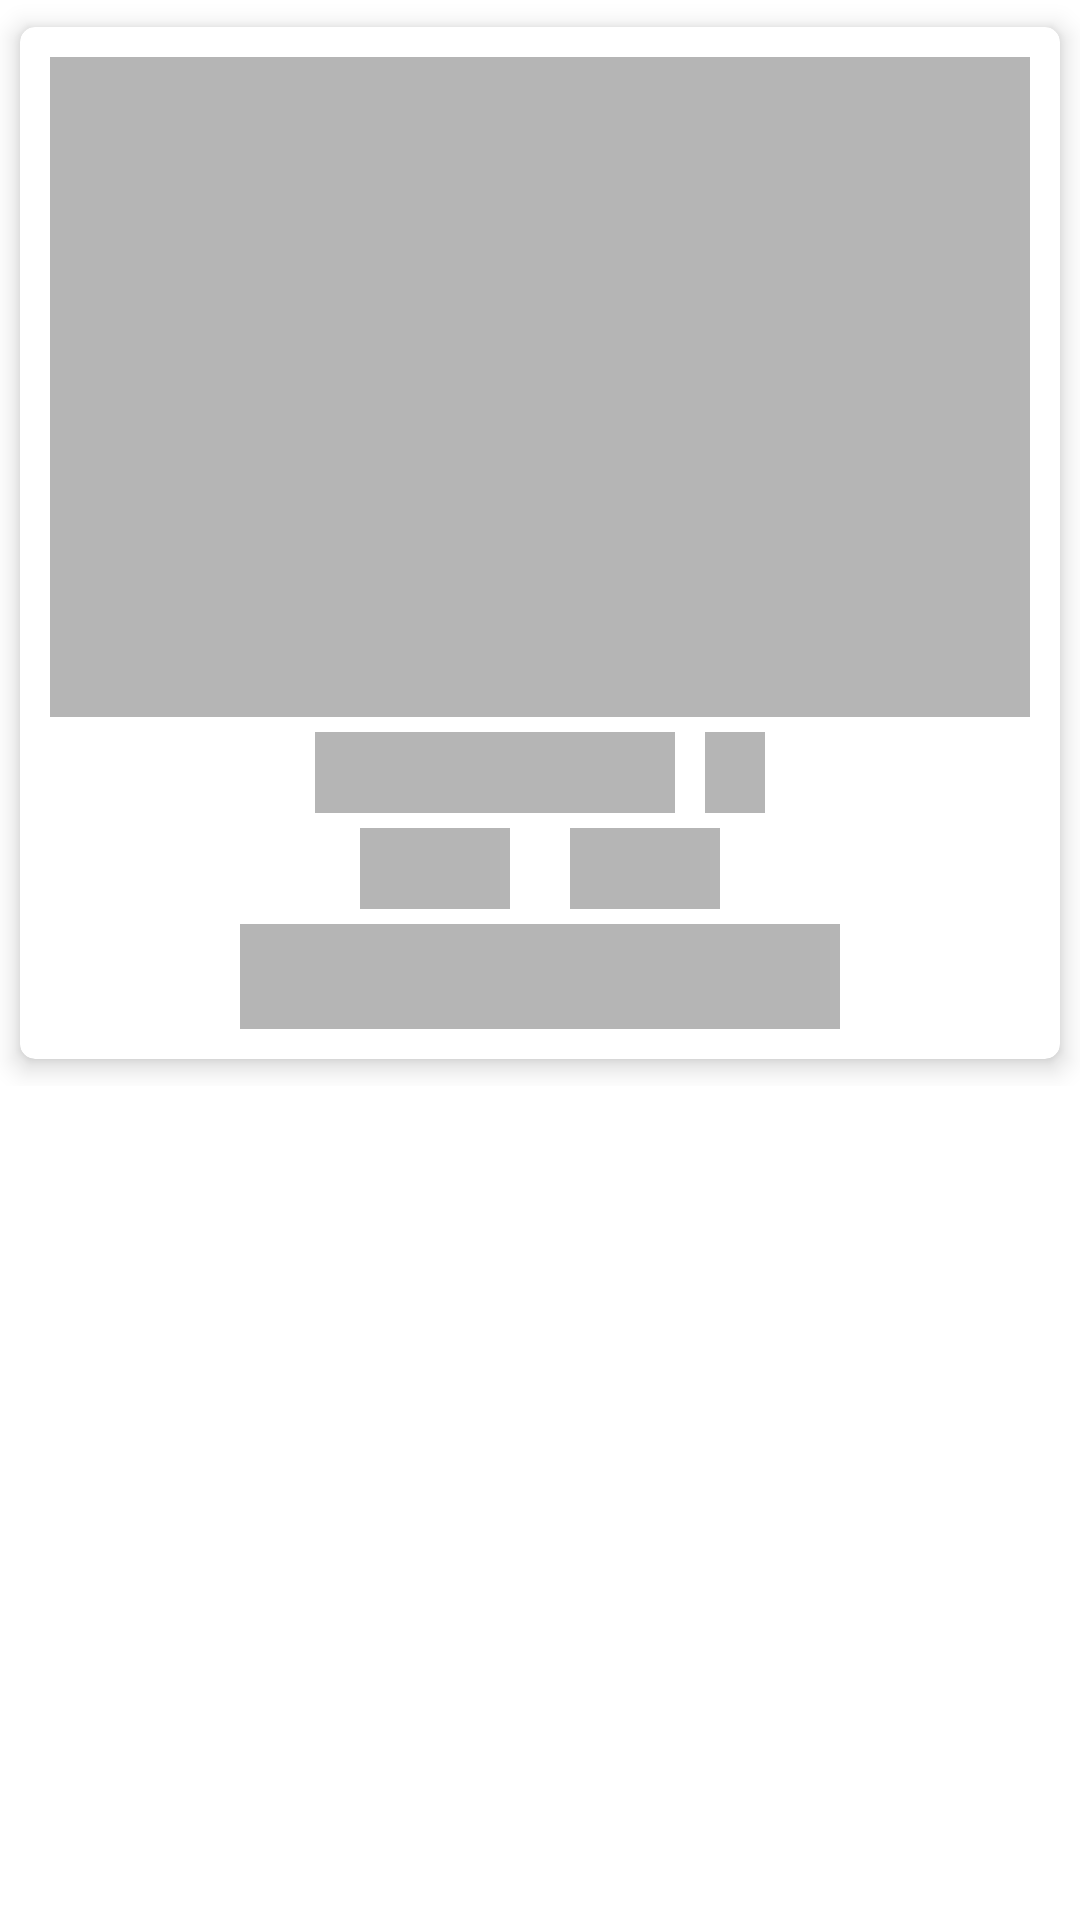

The Android layout XML behind this screen, and the referenced resources:
<!-- AndroidManifest.xml: application theme Theme.BrandNewGroceyApp -->
<!-- res/layout/shimmer_layout.xml -->
<?xml version="1.0" encoding="utf-8"?>
<LinearLayout
    xmlns:android="http://schemas.android.com/apk/res/android" android:layout_width="match_parent"
    android:layout_height="match_parent">

    <LinearLayout
        xmlns:android="http://schemas.android.com/apk/res/android"
        xmlns:app="http://schemas.android.com/apk/res-auto"
        android:layout_width="match_parent"
        android:orientation="vertical"
        android:gravity="center"
        android:layout_height="wrap_content">
        <androidx.cardview.widget.CardView
            android:layout_width="match_parent"
            app:cardUseCompatPadding="true"
            app:cardCornerRadius="5dp"
            app:cardElevation="5dp"
            android:layout_height="wrap_content">
            <LinearLayout
                android:layout_width="match_parent"
                android:orientation="vertical"
                android:layout_margin="10dp"
                android:layout_height="wrap_content">
                <ImageView

                    android:scaleType="centerCrop"
                    android:layout_width="match_parent"
                    android:layout_gravity="center"
                    android:background="@color/light_gray"
                    android:layout_height="220dp"/>

                <LinearLayout
                    android:layout_marginTop="5dp"
                    android:layout_width="match_parent"
                    android:gravity="center"
                    android:layout_height="wrap_content">
                    <TextView
                        android:layout_gravity="center"
                        android:layout_width="120dp"
                        android:layout_height="wrap_content"
                        android:background="@color/light_gray"
                        android:layout_marginRight="5dp"
                        android:textSize="20sp"
                        android:textStyle="bold"
                        />
                    <TextView
                        android:layout_gravity="center"
                        android:layout_width="20dp"
                        android:background="@color/light_gray"
                        android:layout_height="wrap_content"
                        android:layout_marginLeft="5dp"
                        android:textSize="20sp"
                        android:textStyle="bold"
                        />
                </LinearLayout>
                <LinearLayout
                    android:layout_marginTop="5dp"
                    android:layout_width="match_parent"
                    android:gravity="center"
                    android:layout_height="wrap_content">
                    <TextView
                        android:layout_gravity="center"
                        android:layout_width="50dp"
                        android:background="@color/light_gray"
                        android:layout_height="wrap_content"

                        android:layout_marginRight="10dp"
                        android:textSize="20sp"

                        />
                    <TextView
                        android:layout_gravity="center"
                        android:layout_width="50dp"
                        android:background="@color/light_gray"
                        android:layout_height="wrap_content"
                        android:layout_marginLeft="10dp"
                        android:textSize="20sp"

                        />
                </LinearLayout>

                <TextView
                    android:layout_marginTop="5dp"
                    android:layout_gravity="center"
                    android:background="@color/light_gray"
                    android:layout_width="200dp"
                    android:layout_height="35dp"/>

            </LinearLayout>
        </androidx.cardview.widget.CardView>


    </LinearLayout>

</LinearLayout>
<!-- resources referenced by this layout -->
<resources>
  <color name="light_gray">#B5B5B5</color>
  <style name="Theme.BrandNewGroceyApp" parent="Theme.MaterialComponents.Light.NoActionBar">
          
          <item name="colorPrimary">@color/purple_500</item>
          <item name="colorPrimaryVariant">@color/purple_700</item>
          <item name="colorOnPrimary">@color/white</item>
          
          <item name="colorSecondary">@color/teal_200</item>
          <item name="colorSecondaryVariant">@color/teal_700</item>
          <item name="colorOnSecondary">@color/black</item>
          
          <item name="android:statusBarColor" tools:targetApi="l">?attr/colorPrimaryVariant</item>
          
      </style>
  <color name="purple_500">#FFC107</color>
  <color name="purple_700">#F4D575</color>
  <color name="white">#FFFFFFFF</color>
  <color name="teal_200">#FF03DAC5</color>
  <color name="teal_700">#FF018786</color>
  <color name="black">#FF000000</color>
</resources>
